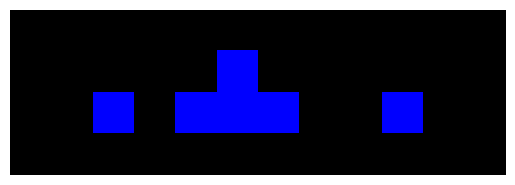

Generate this figure with matplotlib:
import matplotlib.pyplot as plt
import numpy as np


def trap(height):
	n = len(height)
	if n == 0:
		return 0

	left_max = [0] * n
	right_max = [0] * n

	left_max[0] = height[0]
	for i in range(1, n):
		left_max[i] = max(left_max[i - 1], height[i])

	right_max[n - 1] = height[n - 1]
	for i in range(n - 2, -1, -1):
		right_max[i] = max(right_max[i + 1], height[i])

	trapped_water = [0] * n
	for i in range(n):
		trapped_water[i] = min(left_max[i], right_max[i]) - height[i]

	return trapped_water


def visualize(height, water):
	max_height = max(height)
	width = len(height)
	visualization = np.zeros((max_height + 1, width, 3), dtype=np.uint8)

	for i, h in enumerate(height):
		visualization[:h, i] = [0, 0, 0]  # Elevation Map (black)

	for i in range(len(height)):
		start = max_height - water[i]
		visualization[start:max_height, i] = [0, 0, 255]  # Trapped Water (blue)

	# Display the visualization
	plt.imshow(visualization)
	plt.axis('off')
	plt.show()


elevation_map = [0, 1, 0, 2, 1, 0, 1, 3, 2, 1, 2, 1]
trapped_water = trap(elevation_map)

visualize(elevation_map, trapped_water)
